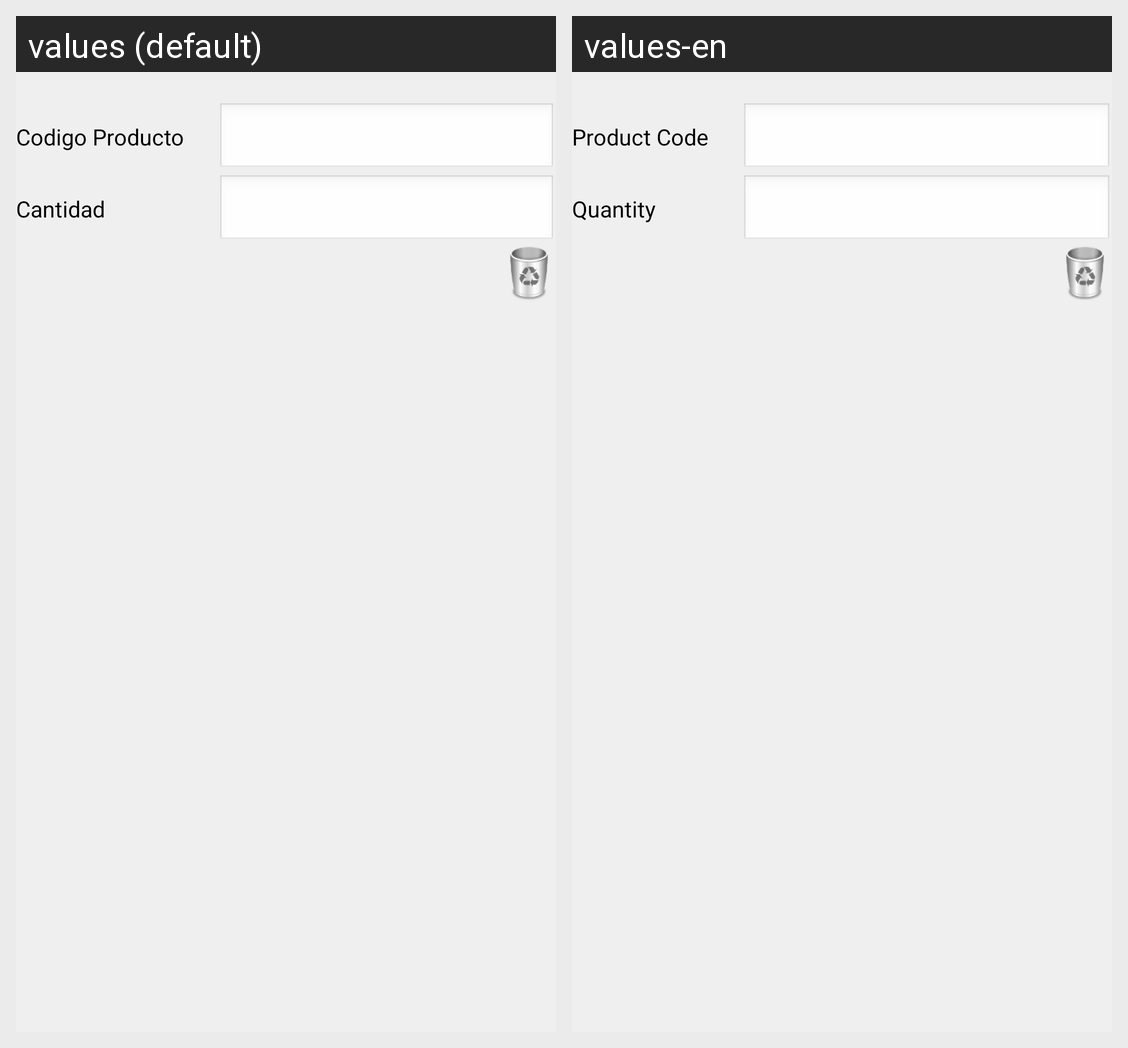

This grid shows one Android layout under two languages. Give, for every string resource on the screen, its name, the default text and each shown locale's text.
Android screen res/layout/medic_visit_product_register_subcontent.xml rendered under 2 locales, left to right: values (default), values-en. Device: Nexus 5 (rendered at 1080×1920; each locale shown at half size, 540×960, under a caption strip naming it); theme CSTheme.
Strings drawn on this screen, with the default value and each locale's value (text and hints the layout hard-codes, and strings that could not be matched under every locale, appear in the picture but are not listed):

order_quantity
  values: Cantidad
  values-en: Quantity

order_product_code
  values: Codigo Producto
  values-en: Product Code
